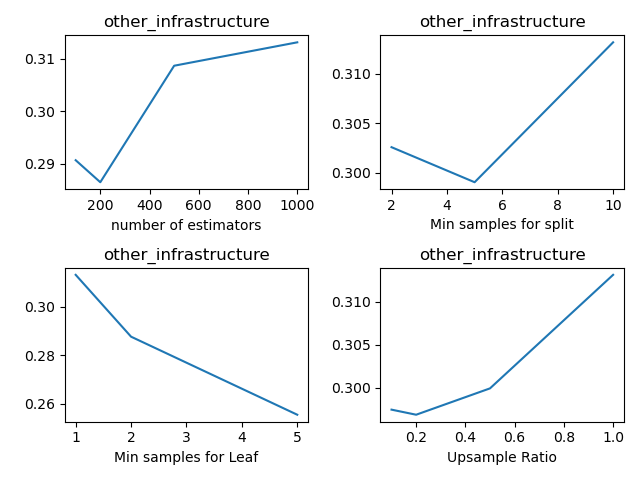

Source data for this figure (header and first rows):
, n_estimators, min_samples_split, min_samples_leaf, sample_ratio, fscore_mean, fscore_std, fscore_threshold_mean, fscore_threshold_std, threshold_mean, threshold_std
0, 100, 2, 1, 0.1, 0.0, 0.0, 0.2991, 0.09215, 0.1335, 0.01931
1, 100, 2, 1, 0.2, 0.0, 0.0, 0.2469, 0.04028, 0.1335, 0.03127
2, 100, 2, 1, 0.5, 0.07143, 0.0, 0.2766, 0.06571, 0.1135, 0.02961
3, 100, 2, 1, 1.0, 0.05714, 0.03194, 0.2578, 0.03244, 0.1375, 0.03062
4, 100, 2, 2, 0.1, 0.01429, 0.03194, 0.2771, 0.05675, 0.1556, 0.02311
5, 100, 2, 2, 0.2, 0.05714, 0.03194, 0.2992, 0.03503, 0.1677, 0.01523
6, 100, 2, 2, 0.5, 0.06995, 0.001349, 0.268, 0.0526, 0.1637, 0.0294
7, 100, 2, 2, 1.0, 0.07094, 0.001102, 0.2718, 0.01309, 0.1777, 0.03163
8, 100, 2, 5, 0.1, 0.0, 0.0, 0.278, 0.0101, 0.1626, 0.02893
9, 100, 2, 5, 0.2, 0.07094, 0.001102, 0.285, 0.0301, 0.1727, 0.01989
10, 100, 2, 5, 0.5, 0.06995, 0.001349, 0.2598, 0.02555, 0.2038, 0.02786
11, 100, 2, 5, 1.0, 0.06667, 0.0, 0.25, 0.01758, 0.1898, 0.01931
12, 100, 5, 1, 0.1, 0.0, 0.0, 0.27, 0.06412, 0.1446, 0.03489
13, 100, 5, 1, 0.2, 0.02857, 0.03912, 0.3025, 0.03442, 0.1687, 0.02475
14, 100, 5, 1, 0.5, 0.04286, 0.03912, 0.2701, 0.02965, 0.1185, 0.02423
15, 100, 5, 1, 1.0, 0.02857, 0.03912, 0.2767, 0.05388, 0.1476, 0.02759
16, 100, 5, 2, 0.1, 0.0, 0.0, 0.2812, 0.04674, 0.1496, 0.01831
17, 100, 5, 2, 0.2, 0.04286, 0.03912, 0.2809, 0.02825, 0.1737, 0.0126
18, 100, 5, 2, 0.5, 0.07143, 0.0, 0.3103, 0.05007, 0.1837, 0.02205
19, 100, 5, 2, 1.0, 0.07044, 0.001349, 0.2892, 0.0469, 0.1888, 0.03434
20, 100, 5, 5, 0.1, 0.0, 0.0, 0.2753, 0.04147, 0.1295, 0.03167
21, 100, 5, 5, 0.2, 0.07143, 0.0, 0.2664, 0.03288, 0.1516, 0.03773
22, 100, 5, 5, 0.5, 0.06946, 0.001102, 0.2523, 0.04669, 0.1777, 0.03644
23, 100, 5, 5, 1.0, 0.06805, 0.001259, 0.2587, 0.02013, 0.2058, 0.04496
24, 100, 10, 1, 0.1, 0.0, 0.0, 0.2561, 0.02863, 0.1576, 0.03713
25, 100, 10, 1, 0.2, 0.05714, 0.03194, 0.3091, 0.0228, 0.1586, 0.009786
26, 100, 10, 1, 0.5, 0.05714, 0.03194, 0.2997, 0.04286, 0.1516, 0.02991
27, 100, 10, 1, 1.0, 0.05714, 0.03194, 0.2906, 0.005124, 0.1416, 0.01375
28, 100, 10, 2, 0.1, 0.0, 0.0, 0.2792, 0.0342, 0.1576, 0.03927
29, 100, 10, 2, 0.2, 0.02857, 0.03912, 0.2597, 0.02611, 0.1667, 0.02039
30, 100, 10, 2, 0.5, 0.07044, 0.001349, 0.2789, 0.05183, 0.1817, 0.02906
31, 100, 10, 2, 1.0, 0.07048, 0.00213, 0.2906, 0.05026, 0.1898, 0.03543
32, 100, 10, 5, 0.1, 0.0, 0.0, 0.2603, 0.03047, 0.1345, 0.03086
33, 100, 10, 5, 0.2, 0.07094, 0.001102, 0.2701, 0.03926, 0.1767, 0.02535
34, 100, 10, 5, 0.5, 0.06897, 0.0, 0.2673, 0.04643, 0.1697, 0.0356
35, 100, 10, 5, 1.0, 0.06805, 0.001259, 0.2706, 0.01824, 0.2349, 0.03453
36, 200, 2, 1, 0.1, 0.0, 0.0, 0.2776, 0.01348, 0.1195, 0.02853
37, 200, 2, 1, 0.2, 0.01429, 0.03194, 0.2705, 0.01986, 0.1476, 0.0252
38, 200, 2, 1, 0.5, 0.05714, 0.03194, 0.2845, 0.04962, 0.1396, 0.03147
39, 200, 2, 1, 1.0, 0.02857, 0.03912, 0.2981, 0.03831, 0.1195, 0.01531
40, 200, 2, 2, 0.1, 0.0, 0.0, 0.2772, 0.03782, 0.1476, 0.0361
41, 200, 2, 2, 0.2, 0.05714, 0.03194, 0.3038, 0.04274, 0.1586, 0.02717
42, 200, 2, 2, 0.5, 0.07143, 0.0, 0.2792, 0.04062, 0.1797, 0.02525
43, 200, 2, 2, 1.0, 0.06949, 0.002002, 0.283, 0.02635, 0.2048, 0.01898
44, 200, 2, 5, 0.1, 0.0, 0.0, 0.2677, 0.02853, 0.1416, 0.01177
45, 200, 2, 5, 0.2, 0.07143, 0.0, 0.2641, 0.02526, 0.1586, 0.03265
46, 200, 2, 5, 0.5, 0.06946, 0.001102, 0.2636, 0.0257, 0.2118, 0.02008
47, 200, 2, 5, 1.0, 0.06851, 0.001028, 0.259, 0.04523, 0.1948, 0.05818
48, 200, 5, 1, 0.1, 0.0, 0.0, 0.2537, 0.04518, 0.1295, 0.03147
49, 200, 5, 1, 0.2, 0.04286, 0.03912, 0.2931, 0.03838, 0.1506, 0.01717
50, 200, 5, 1, 0.5, 0.02857, 0.03912, 0.3056, 0.05288, 0.1345, 0.02623
51, 200, 5, 1, 1.0, 0.04286, 0.03912, 0.3044, 0.05548, 0.1295, 0.02148
52, 200, 5, 2, 0.1, 0.0, 0.0, 0.2881, 0.03413, 0.1626, 0.0168
53, 200, 5, 2, 0.2, 0.07143, 0.0, 0.2878, 0.05132, 0.1697, 0.02262
54, 200, 5, 2, 0.5, 0.07094, 0.001102, 0.2789, 0.02835, 0.1616, 0.03496
55, 200, 5, 2, 1.0, 0.07044, 0.001349, 0.296, 0.06397, 0.1888, 0.03489
56, 200, 5, 5, 0.1, 0.0, 0.0, 0.2707, 0.0392, 0.1355, 0.03797
57, 200, 5, 5, 0.2, 0.07143, 0.0, 0.2789, 0.03872, 0.1606, 0.0257
58, 200, 5, 5, 0.5, 0.06946, 0.001102, 0.2597, 0.04523, 0.1898, 0.01995
59, 200, 5, 5, 1.0, 0.06759, 0.001259, 0.2489, 0.009794, 0.2058, 0.02284
... 84 more rows
